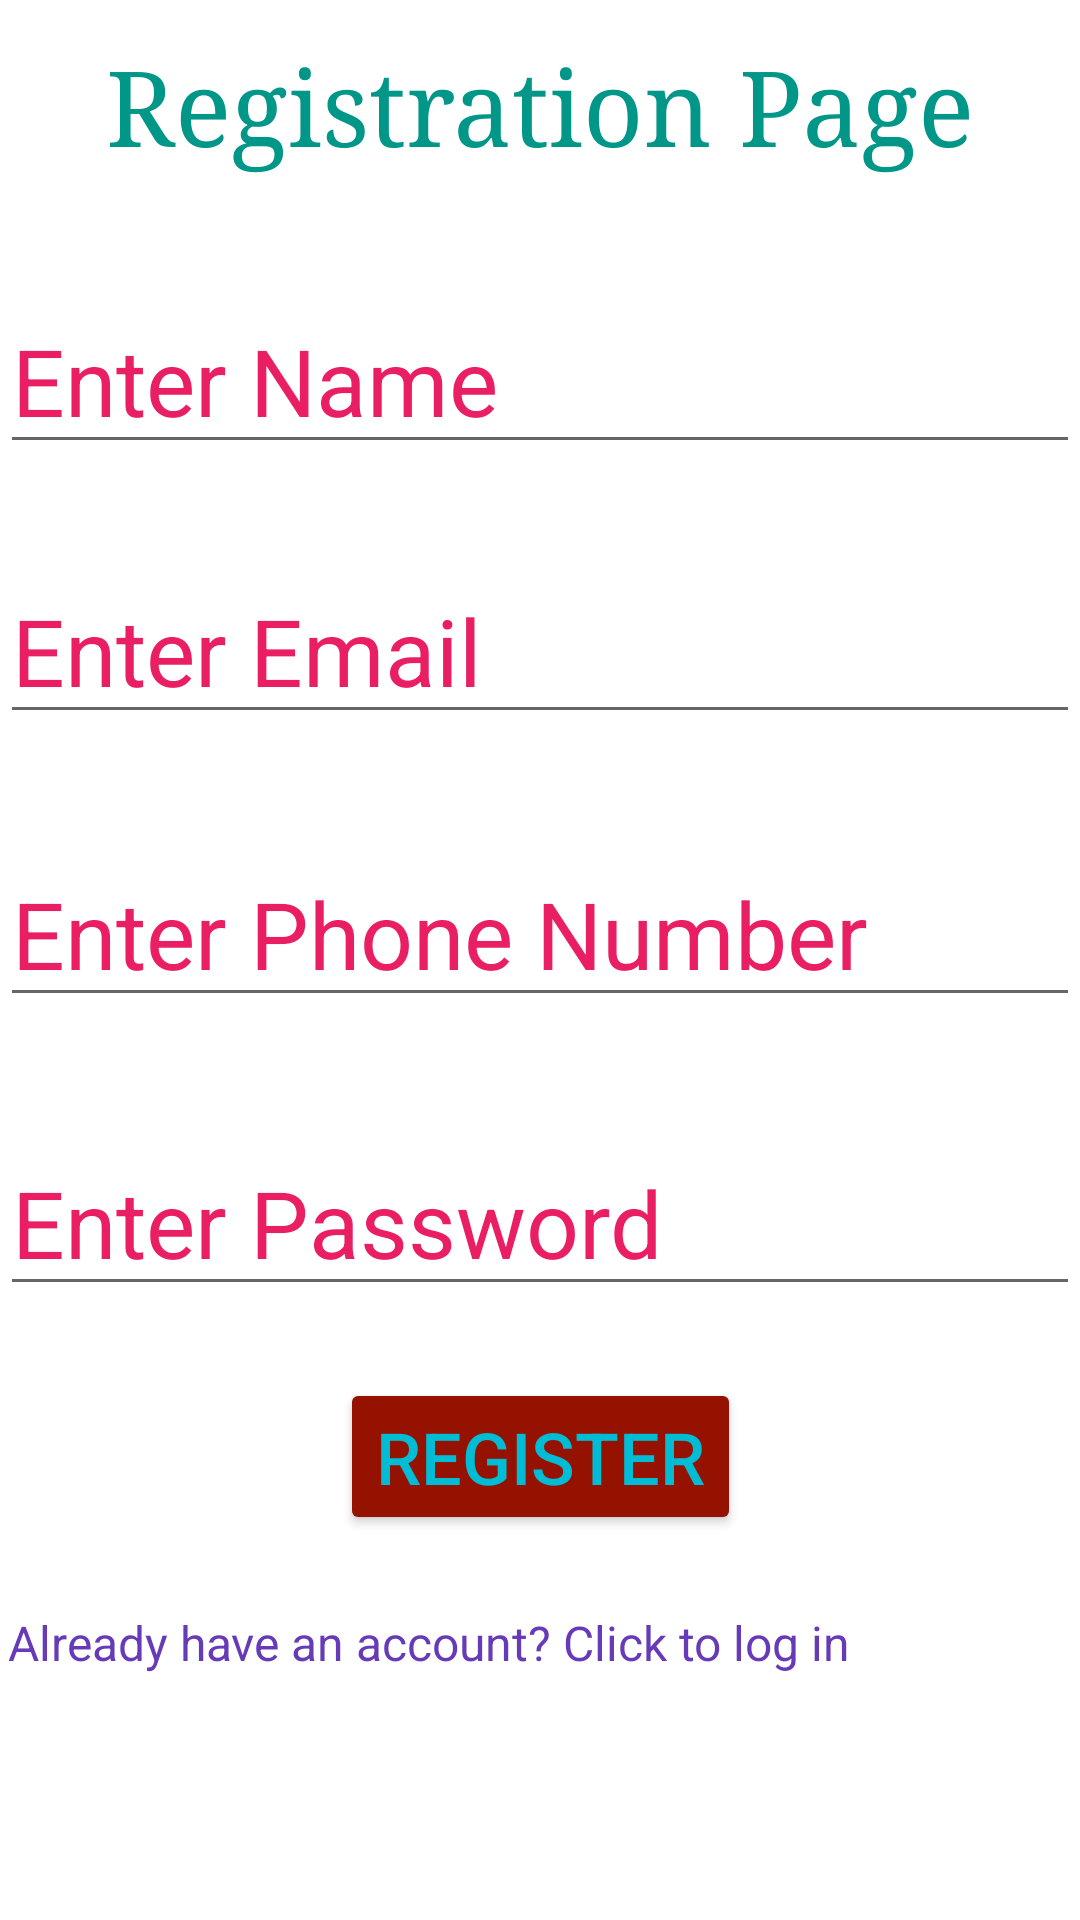

Layout XML and referenced resources for this Android screen:
<!-- AndroidManifest.xml: application theme Theme.Zardlogin -->
<!-- res/layout/activity_main.xml -->
<?xml version="1.0" encoding="utf-8"?>
<androidx.constraintlayout.widget.ConstraintLayout xmlns:android="http://schemas.android.com/apk/res/android"
    xmlns:app="http://schemas.android.com/apk/res-auto"
    xmlns:tools="http://schemas.android.com/tools"
    android:layout_width="match_parent"
    android:layout_height="match_parent"
    tools:context=".MainActivity">


    <TextView
        android:id="@+id/Txt_Register"
        android:layout_width="wrap_content"
        android:layout_height="wrap_content"
        android:fontFamily="serif"
        android:includeFontPadding="false"
        android:text="Registration Page"
        android:textColor="#009688"
        android:textSize="35sp"
        app:layout_constraintBottom_toBottomOf="parent"
        app:layout_constraintEnd_toEndOf="parent"
        app:layout_constraintStart_toStartOf="parent"
        app:layout_constraintTop_toTopOf="parent"
        app:layout_constraintVertical_bias="0.028" />

    <EditText
        android:id="@+id/Edt_Name"
        android:layout_width="wrap_content"
        android:layout_height="wrap_content"
        android:ems="10"
        android:hint="Enter Name"
        android:inputType="textPersonName"
        android:text=""
        android:textColorHint="#E91E63"
        android:textSize="31sp"
        app:layout_constraintBottom_toBottomOf="parent"
        app:layout_constraintEnd_toEndOf="parent"
        app:layout_constraintHorizontal_bias="0.0"
        app:layout_constraintStart_toStartOf="parent"
        app:layout_constraintTop_toTopOf="parent"
        app:layout_constraintVertical_bias="0.165" />

    <EditText
        android:id="@+id/Edt_Email"
        android:layout_width="wrap_content"
        android:layout_height="wrap_content"
        android:ems="10"
        android:hint="Enter Email"
        android:textSize="31sp"
        android:inputType="textEmailAddress"
        android:textColorHint="#E91E63"
        app:layout_constraintBottom_toBottomOf="parent"
        app:layout_constraintEnd_toEndOf="parent"
        app:layout_constraintHorizontal_bias="0.0"
        app:layout_constraintStart_toStartOf="parent"
        app:layout_constraintTop_toTopOf="parent"
        app:layout_constraintVertical_bias="0.32" />

    <EditText
        android:id="@+id/Edt_Phonenumber"
        android:layout_width="wrap_content"
        android:layout_height="wrap_content"
        android:ems="10"
        android:hint="Enter Phone Number"
        android:inputType="phone"
        android:textColorHint="#E91E63"
        android:textSize="31sp"
        app:layout_constraintBottom_toBottomOf="parent"
        app:layout_constraintEnd_toEndOf="parent"
        app:layout_constraintHorizontal_bias="0.0"
        app:layout_constraintStart_toStartOf="parent"
        app:layout_constraintTop_toBottomOf="@+id/Edt_Email"
        app:layout_constraintVertical_bias="0.106" />

    <EditText
        android:id="@+id/Edt_Password"
        android:layout_width="wrap_content"
        android:layout_height="wrap_content"
        android:ems="10"
        android:hint="Enter Password"
        android:inputType="textPassword"
        android:textColorHint="#E91E63"
        android:textSize="31sp"
        app:layout_constraintBottom_toBottomOf="parent"
        app:layout_constraintEnd_toEndOf="parent"
        app:layout_constraintHorizontal_bias="0.0"
        app:layout_constraintStart_toStartOf="parent"
        app:layout_constraintTop_toBottomOf="@+id/Edt_Phonenumber"
        app:layout_constraintVertical_bias="0.156" />

    <Button
        android:id="@+id/Btn_Register"
        android:layout_width="wrap_content"
        android:layout_height="wrap_content"
        android:text="Register"
        android:textColor="#00BCD4"
        android:textSize="24sp"
        app:backgroundTint="#961200"
        app:layout_constraintBottom_toBottomOf="parent"
        app:layout_constraintEnd_toEndOf="parent"
        app:layout_constraintStart_toStartOf="parent"
        app:layout_constraintTop_toBottomOf="@+id/Edt_Password"
        app:layout_constraintVertical_bias="0.157" />

    <TextView
        android:id="@+id/Txt_gotologin"
        android:layout_width="wrap_content"
        android:layout_height="wrap_content"
        android:layout_marginEnd="56dp"
        android:layout_marginRight="56dp"
        android:text="Already have an account? Click to log in"
        android:textColor="#673AB7"
        android:textSize="16sp"
        app:layout_constraintBottom_toBottomOf="parent"
        app:layout_constraintEnd_toEndOf="parent"
        app:layout_constraintHorizontal_bias="0.121"
        app:layout_constraintStart_toStartOf="parent"
        app:layout_constraintTop_toBottomOf="@+id/Edt_Password"
        app:layout_constraintVertical_bias="0.554" />
</androidx.constraintlayout.widget.ConstraintLayout>
<!-- resources referenced by this layout -->
<resources>
  <style name="Theme.Zardlogin" parent="Theme.MaterialComponents.DayNight.DarkActionBar">
          
          <item name="colorPrimary">@color/purple_500</item>
          <item name="colorPrimaryVariant">@color/purple_700</item>
          <item name="colorOnPrimary">@color/white</item>
          
          <item name="colorSecondary">@color/teal_200</item>
          <item name="colorSecondaryVariant">@color/teal_700</item>
          <item name="colorOnSecondary">@color/black</item>
          
          <item name="android:statusBarColor" tools:targetApi="21">?attr/colorPrimaryVariant</item>
          
      </style>
  <!-- not gathered from this repository: default colours our renderer supplied (Android Studio template values) -->
  <color name="purple_500">#FF6200EE</color>
  <color name="purple_700">#FF3700B3</color>
  <color name="teal_200">#FF03DAC5</color>
  <color name="teal_700">#FF018786</color>
  <color name="black">#FF000000</color>
  <color name="white">#FFFFFFFF</color>
</resources>
